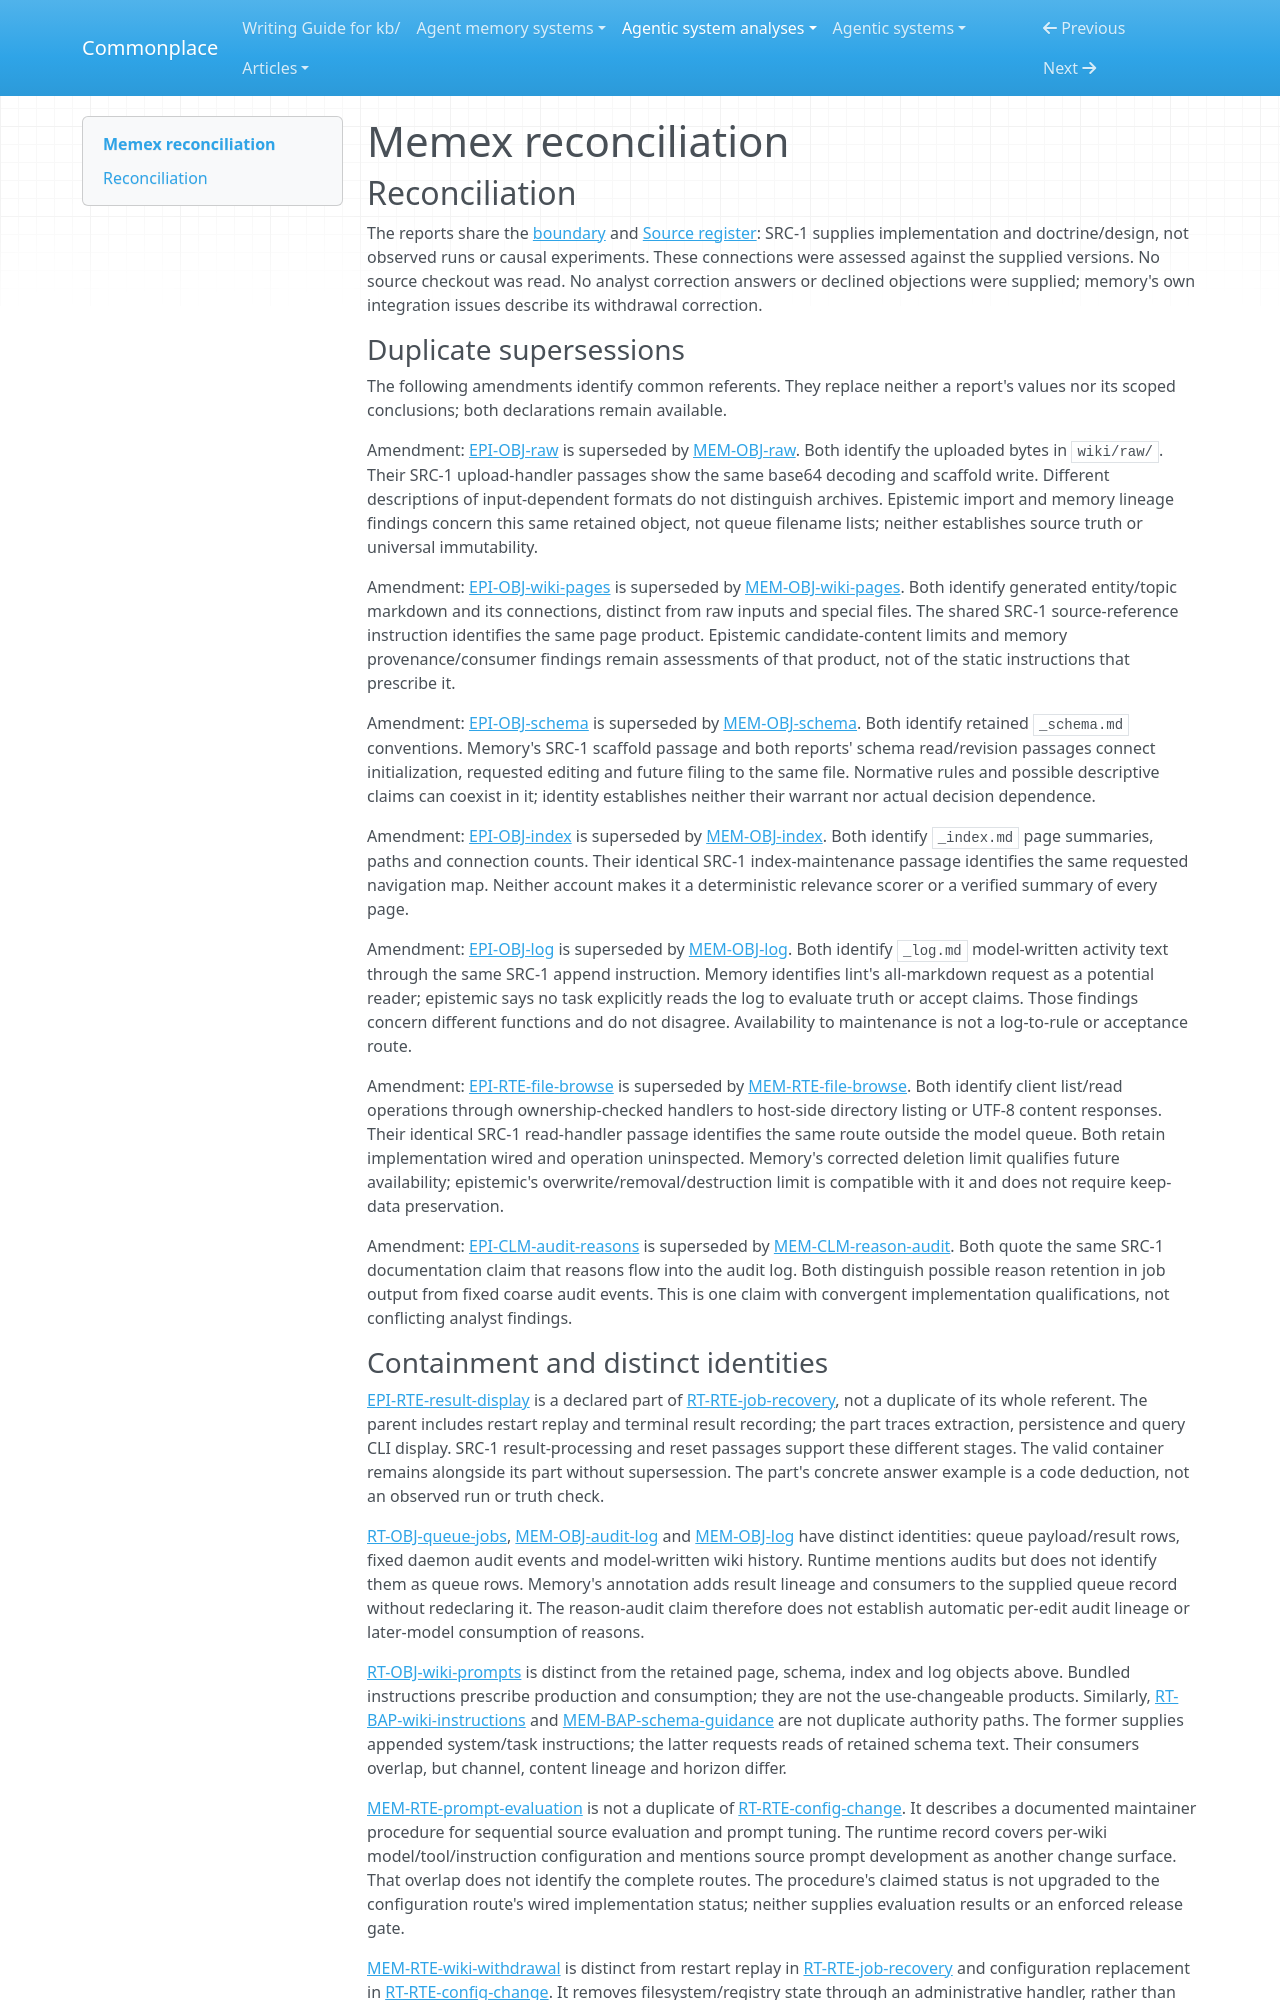

repository: zby/commonplace · page: agentic-system-analyses/retained/wastedcode--memex/reconciliation/index.html · generator: mkdocs

---
type: agentic-system-analyses/types/agentic-system-reconciliation-report.md
description: "Reconciliation of Memex analyst records and corrected withdrawal findings at the frozen commit."
run-id: AAS-2026-10-14-memex-42ecde52cc05-01
reviewed-boundary: "1e223b6045be31b70b1ab9e4b28dd403150d29e7"
---

# Memex reconciliation

## Reconciliation

The reports share the [boundary](boundary.md#boundary-and-evidence) and [Source register](boundary.md#source-register): SRC-1 supplies implementation and doctrine/design, not observed runs or causal experiments. These connections were assessed against the supplied versions. No source checkout was read. No analyst correction answers or declined objections were supplied; memory's own integration issues describe its withdrawal correction.

### Duplicate supersessions

The following amendments identify common referents. They replace neither a report's values nor its scoped conclusions; both declarations remain available.

Amendment: [EPI-OBJ-raw](epistemic.md#epi-obj-raw) is superseded by [MEM-OBJ-raw](memory.md#mem-obj-raw). Both identify the uploaded bytes in `wiki/raw/`. Their SRC-1 upload-handler passages show the same base64 decoding and scaffold write. Different descriptions of input-dependent formats do not distinguish archives. Epistemic import and memory lineage findings concern this same retained object, not queue filename lists; neither establishes source truth or universal immutability.

Amendment: [EPI-OBJ-wiki-pages](epistemic.md#epi-obj-wiki-pages) is superseded by [MEM-OBJ-wiki-pages](memory.md#mem-obj-wiki-pages). Both identify generated entity/topic markdown and its connections, distinct from raw inputs and special files. The shared SRC-1 source-reference instruction identifies the same page product. Epistemic candidate-content limits and memory provenance/consumer findings remain assessments of that product, not of the static instructions that prescribe it.

Amendment: [EPI-OBJ-schema](epistemic.md#epi-obj-schema) is superseded by [MEM-OBJ-schema](memory.md#mem-obj-schema). Both identify retained `_schema.md` conventions. Memory's SRC-1 scaffold passage and both reports' schema read/revision passages connect initialization, requested editing and future filing to the same file. Normative rules and possible descriptive claims can coexist in it; identity establishes neither their warrant nor actual decision dependence.

Amendment: [EPI-OBJ-index](epistemic.md#epi-obj-index) is superseded by [MEM-OBJ-index](memory.md#mem-obj-index). Both identify `_index.md` page summaries, paths and connection counts. Their identical SRC-1 index-maintenance passage identifies the same requested navigation map. Neither account makes it a deterministic relevance scorer or a verified summary of every page.

Amendment: [EPI-OBJ-log](epistemic.md#epi-obj-log) is superseded by [MEM-OBJ-log](memory.md#mem-obj-log). Both identify `_log.md` model-written activity text through the same SRC-1 append instruction. Memory identifies lint's all-markdown request as a potential reader; epistemic says no task explicitly reads the log to evaluate truth or accept claims. Those findings concern different functions and do not disagree. Availability to maintenance is not a log-to-rule or acceptance route.

Amendment: [EPI-RTE-file-browse](epistemic.md#epi-rte-file-browse) is superseded by [MEM-RTE-file-browse](memory.md#mem-rte-file-browse). Both identify client list/read operations through ownership-checked handlers to host-side directory listing or UTF-8 content responses. Their identical SRC-1 read-handler passage identifies the same route outside the model queue. Both retain implementation wired and operation uninspected. Memory's corrected deletion limit qualifies future availability; epistemic's overwrite/removal/destruction limit is compatible with it and does not require keep-data preservation.

Amendment: [EPI-CLM-audit-reasons](epistemic.md#epi-clm-audit-reasons) is superseded by [MEM-CLM-reason-audit](memory.md#mem-clm-reason-audit). Both quote the same SRC-1 documentation claim that reasons flow into the audit log. Both distinguish possible reason retention in job output from fixed coarse audit events. This is one claim with convergent implementation qualifications, not conflicting analyst findings.
